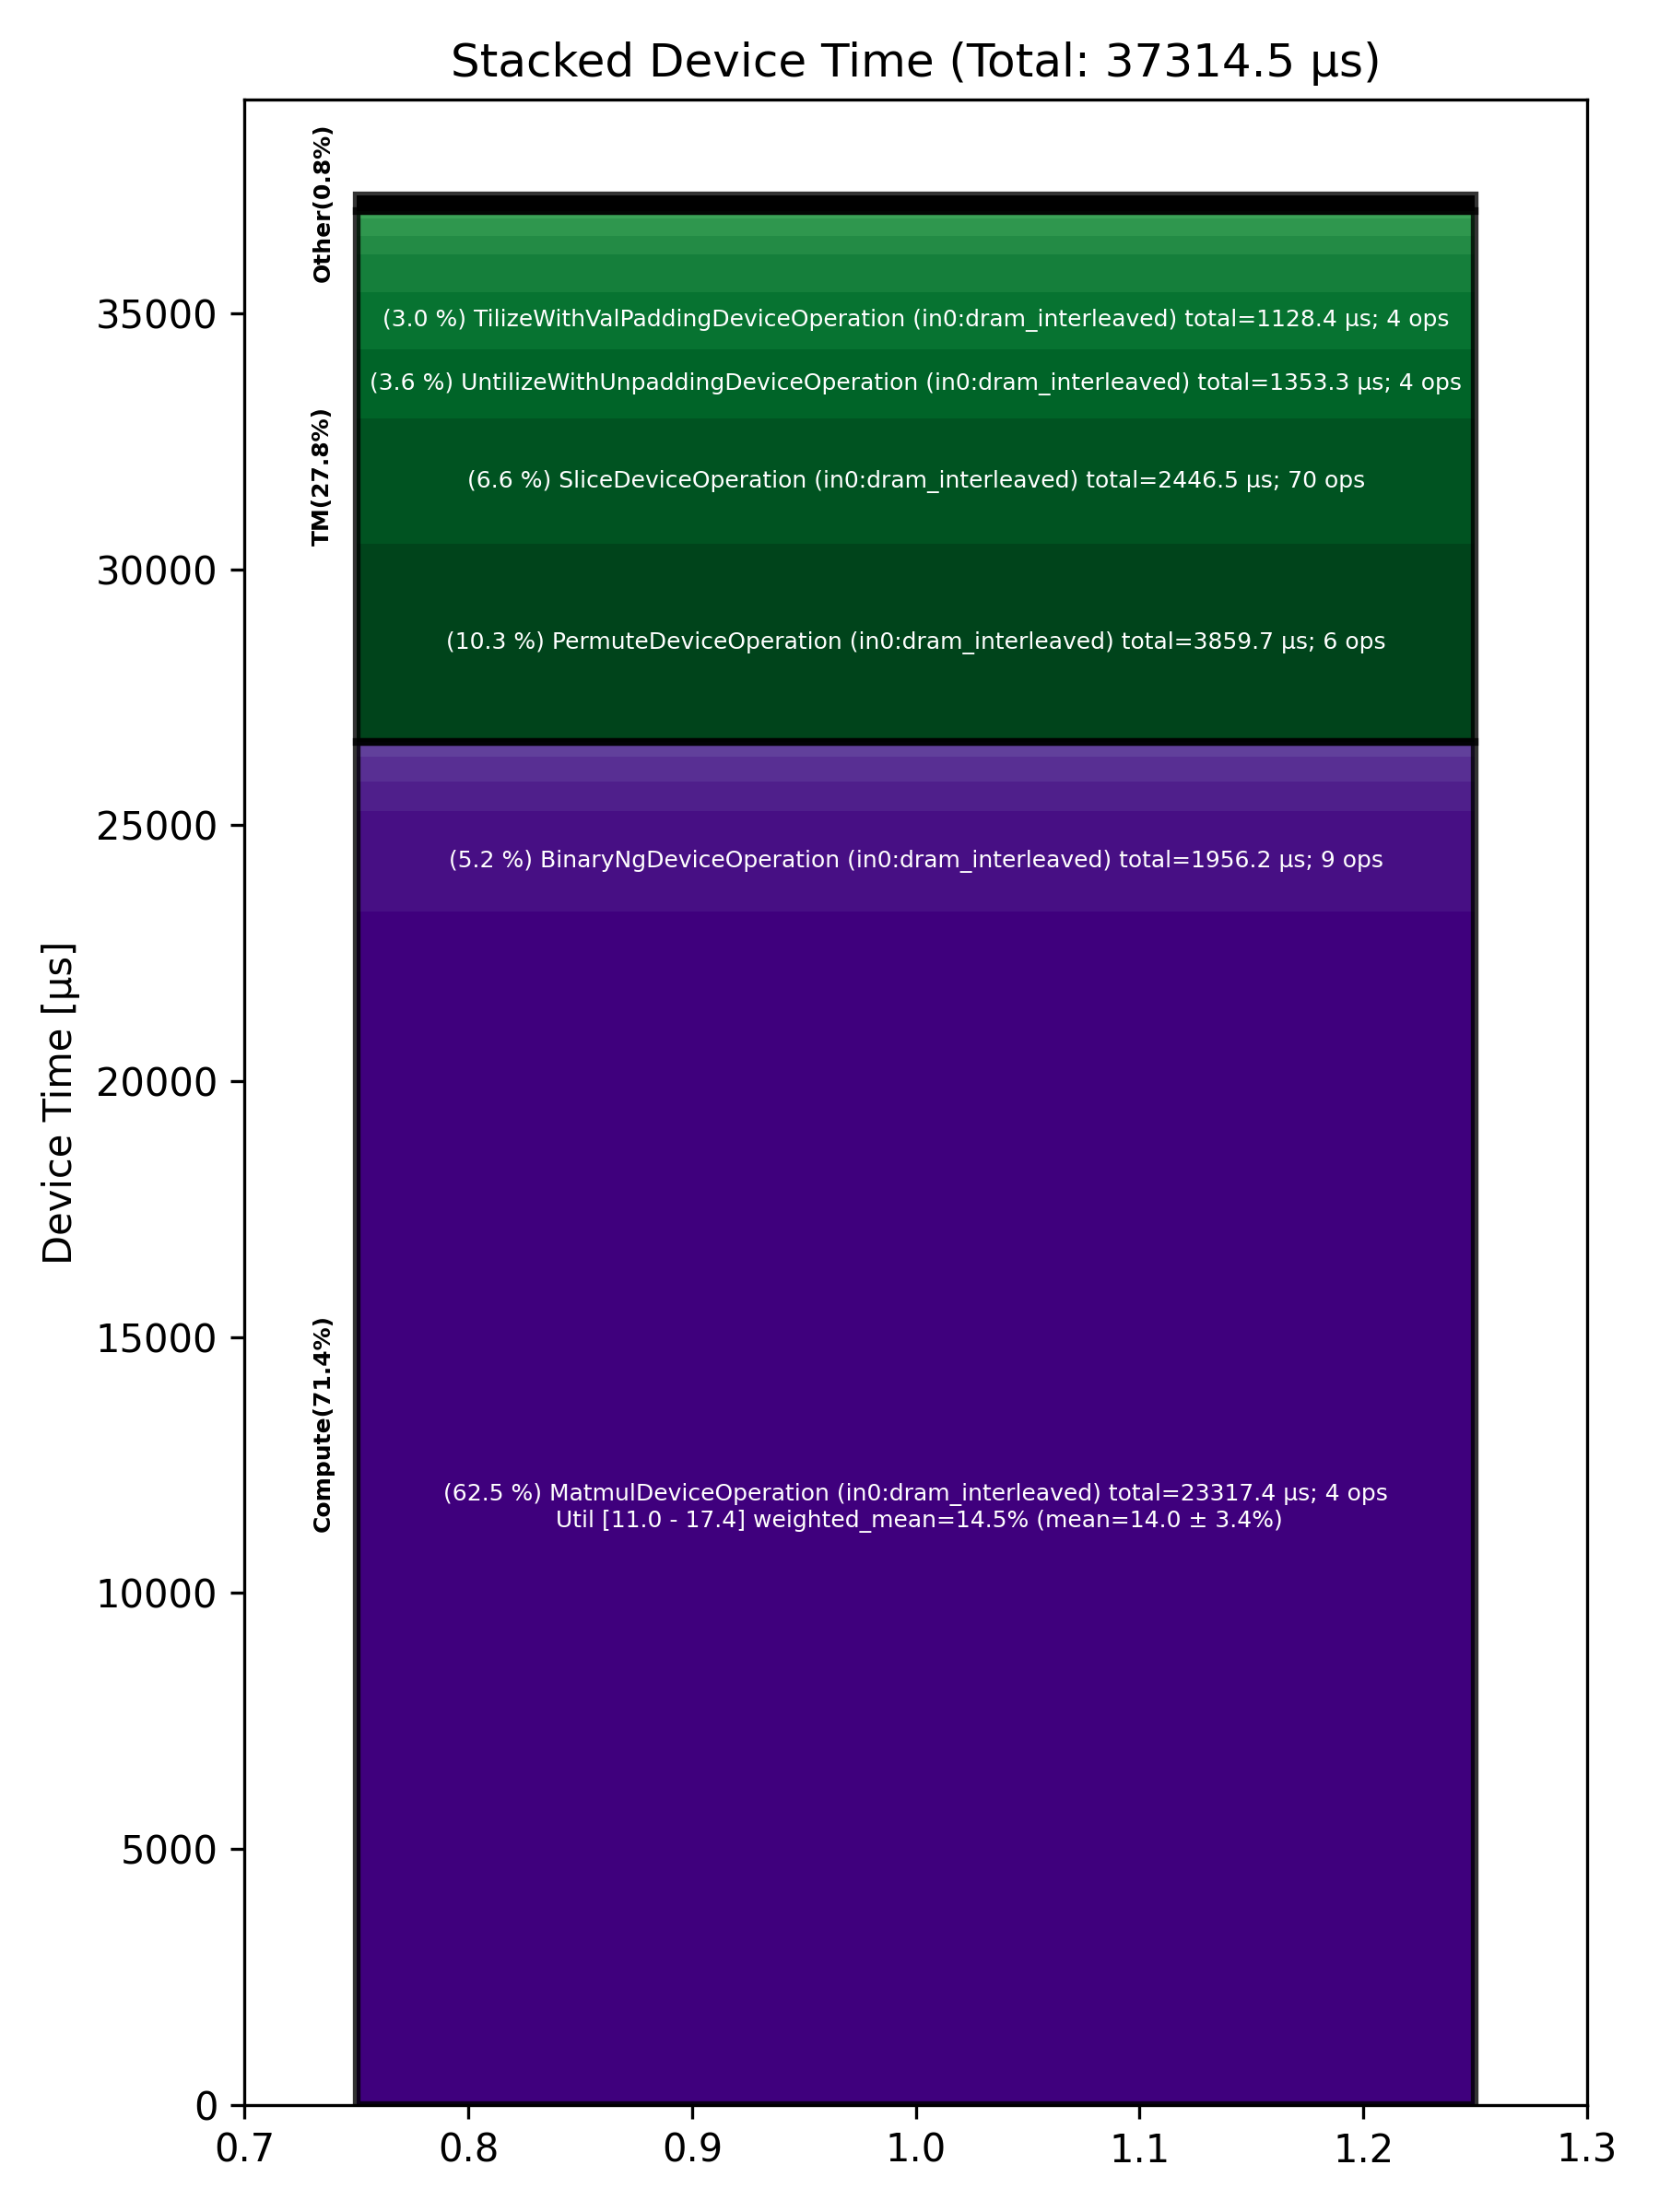

The file beside this chart, header and first rows:
Total % [%], Op Code, Device Time Sum [μs], Op Count, Op Category, Min FLOPs [%], Max FLOPs [%], Mean FLOPs [%], Std FLOPs [%], Weighted Mean FLOPs [%]
62.49, MatmulDeviceOperation (in0:dram_interlea…, 23317, 4, Compute, 10.97, 17.37, 14.04, 3.39, 14.54
10.34, PermuteDeviceOperation (in0:dram_interle…, 3860, 6, TM, , , , , 
6.56, SliceDeviceOperation (in0:dram_interleav…, 2447, 70, TM, , , , , 
5.24, BinaryNgDeviceOperation (in0:dram_interl…, 1956, 9, Compute, , , , , 
3.63, UntilizeWithUnpaddingDeviceOperation (in…, 1353, 4, TM, , , , , 
3.02, TilizeWithValPaddingDeviceOperation (in0…, 1128, 4, TM, , , , , 
1.97, ConcatDeviceOperation (in0:dram_interlea…, 736.3, 2, TM, , , , , 
1.58, UnaryDeviceOperation (in0:dram_interleav…, 589.4, 3, Compute, , , , , 
1.26, SDPAOperation (in0:dram_interleaved), 470.3, 1, Compute, , , , , 
0.96, NlpCreateHeadsDeviceOperation (in0:dram_…, 357.6, 1, TM, , , , , 
0.91, UntilizeDeviceOperation (in0:dram_interl…, 337.9, 2, TM, , , , , 
0.83, PagedFillCacheDeviceOperation (in0:dram_…, 309.5, 64, Other, , , , , 
0.81, LayerNormDeviceOperation (in0:dram_inter…, 303.9, 2, Compute, , , , , 
0.37, NLPConcatHeadsDeviceOperation (in0:dram_…, 138.5, 1, TM, , , , , 
0.03, TilizeDeviceOperation (in0:dram_interlea…, 9.48, 4, TM, , , , , 
